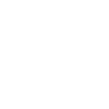
t = 0.00 s
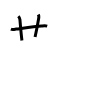
t = 3.00 s
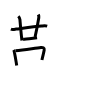
t = 6.00 s
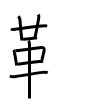
t = 9.00 s
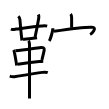
t = 12.00 s
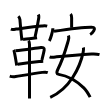
t = 15.00 s

The animated SVG that drew these frames (rendered in a browser with its animation timeline set to each time). Animation: 15 SMIL elements (animate=15); one cycle of 15.00 s.

<svg width="109px" height="109px" viewBox="0 0 px 109px" xmlns="http://www.w3.org/2000/svg" xmlns:xlink="http://www.w3.org/1999/xlink" xml:space="preserve" version="1.1"  baseProfile="full">
<path d="M10.9,29.13c1.54,0.66,3.66,0.15,5.23-0.05c5.86-0.74,18.27-2.48,25.48-3.07c1.84-0.15,3.78-0.4,5.6,0.07" style="fill:none;stroke:black;stroke-width:3;opacity:0">
  <animate attributeType="CSS" attributeName="opacity" from="0" to="1" begin="0s" dur="1s" repeatCount="0" fill="freeze" />
</path>
<path d="M18.35,16.21c0.97,0.97,1.49,2.29,1.59,3.53c0.45,5.3,0.85,10.27,1.47,16.13c0.15,1.48,0.32,3.01,0.51,4.63" style="fill:none;stroke:black;stroke-width:3;opacity:0">
  <animate attributeType="CSS" attributeName="opacity" from="0" to="1" begin="1s" dur="1s" repeatCount="0" fill="freeze" />
</path>
<path d="M38.31,14.5c0.56,1.12,0.62,2.2,0.47,3.15c-1.23,7.83-2.69,14.75-3.7,19.38" style="fill:none;stroke:black;stroke-width:3;opacity:0">
  <animate attributeType="CSS" attributeName="opacity" from="0" to="1" begin="2s" dur="1s" repeatCount="0" fill="freeze" />
</path>
<path d="M23.08,39.25c1.18,0,6.29-0.54,10.05-0.95c1.89-0.2,3.44-0.37,3.97-0.42" style="fill:none;stroke:black;stroke-width:3;opacity:0">
  <animate attributeType="CSS" attributeName="opacity" from="0" to="1" begin="3s" dur="1s" repeatCount="0" fill="freeze" />
</path>
<path d="M13.51,50.01c0.52,0.75,0.84,1.58,0.93,2.48c0.64,3.07,1.24,6.61,1.73,9.63c0.2,1.22,0.38,2.36,0.54,3.35" style="fill:none;stroke:black;stroke-width:3;opacity:0">
  <animate attributeType="CSS" attributeName="opacity" from="0" to="1" begin="4s" dur="1s" repeatCount="0" fill="freeze" />
</path>
<path d="M15.48,50.82c9.85-1.43,20.84-2.68,25.41-3.37c1.71-0.26,3.7,0.27,3.31,2.57c-0.47,2.77-1.25,5.14-2.28,9.97" style="fill:none;stroke:black;stroke-width:3;opacity:0">
  <animate attributeType="CSS" attributeName="opacity" from="0" to="1" begin="5s" dur="1s" repeatCount="0" fill="freeze" />
</path>
<path d="M17.75,64.21c4.54-0.69,14.28-1.97,21.38-2.67c1.5-0.15,2.89-0.27,4.1-0.35" style="fill:none;stroke:black;stroke-width:3;opacity:0">
  <animate attributeType="CSS" attributeName="opacity" from="0" to="1" begin="6s" dur="1s" repeatCount="0" fill="freeze" />
</path>
<path d="M9.75,76.2c2,0.68,4.22,0.66,5.89,0.39c7.04-1.16,17.49-3.09,26.62-4.22c1.67-0.21,3.9-0.43,5.49,0.17" style="fill:none;stroke:black;stroke-width:3;opacity:0">
  <animate attributeType="CSS" attributeName="opacity" from="0" to="1" begin="7s" dur="1s" repeatCount="0" fill="freeze" />
</path>
<path d="M28.46,40.75c0.83,0.83,1.04,2.12,1.04,3.75c0,7.05,0,34.8,0,48c0,2.72,0,4.83,0,6" style="fill:none;stroke:black;stroke-width:3;opacity:0">
  <animate attributeType="CSS" attributeName="opacity" from="0" to="1" begin="8s" dur="1s" repeatCount="0" fill="freeze" />
</path>
<path d="M70.58,13.98c0.91,0.91,1.06,2.15,1.06,3.89c0,3.04-0.02,7.12-0.02,9.88" style="fill:none;stroke:black;stroke-width:3;opacity:0">
  <animate attributeType="CSS" attributeName="opacity" from="0" to="1" begin="9s" dur="1s" repeatCount="0" fill="freeze" />
</path>
<path d="M52.88,28.25c0,2.9-2.45,10.86-3.56,12.79" style="fill:none;stroke:black;stroke-width:3;opacity:0">
  <animate attributeType="CSS" attributeName="opacity" from="0" to="1" begin="10s" dur="1s" repeatCount="0" fill="freeze" />
</path>
<path d="M54.02,31.24C69,29,87.46,27.08,91.62,27.16c6.7,0.12-0.44,6.82-1.48,7.39" style="fill:none;stroke:black;stroke-width:3;opacity:0">
  <animate attributeType="CSS" attributeName="opacity" from="0" to="1" begin="11s" dur="1s" repeatCount="0" fill="freeze" />
</path>
<path d="M68.52,35.5c0.39,1.41,0.3,3.23-0.19,4.94c-2.56,8.83-5.12,18.53-10.43,28.76c-1.61,3.1-1.41,4.84,0.86,5.18C69.25,76,76.75,81.12,83.79,87.83c2.81,2.68,4.66,6.13,6.34,9.31" style="fill:none;stroke:black;stroke-width:3;opacity:0">
  <animate attributeType="CSS" attributeName="opacity" from="0" to="1" begin="12s" dur="1s" repeatCount="0" fill="freeze" />
</path>
<path d="M83.36,47.47c0.39,1.16,0.17,3.16-0.2,4.91c-2.97,14.2-13.22,36.58-32.96,44.88" style="fill:none;stroke:black;stroke-width:3;opacity:0">
  <animate attributeType="CSS" attributeName="opacity" from="0" to="1" begin="13s" dur="1s" repeatCount="0" fill="freeze" />
</path>
<path d="M49.63,56.77c1.96,0.86,4.87,0.28,6.88,0.08c7.22-0.72,21.86-2.1,35.12-2.88c2.48-0.15,5.25-0.1,7.87,0.63" style="fill:none;stroke:black;stroke-width:3;opacity:0">
  <animate attributeType="CSS" attributeName="opacity" from="0" to="1" begin="14s" dur="1s" repeatCount="0" fill="freeze" />
</path>
</svg>
